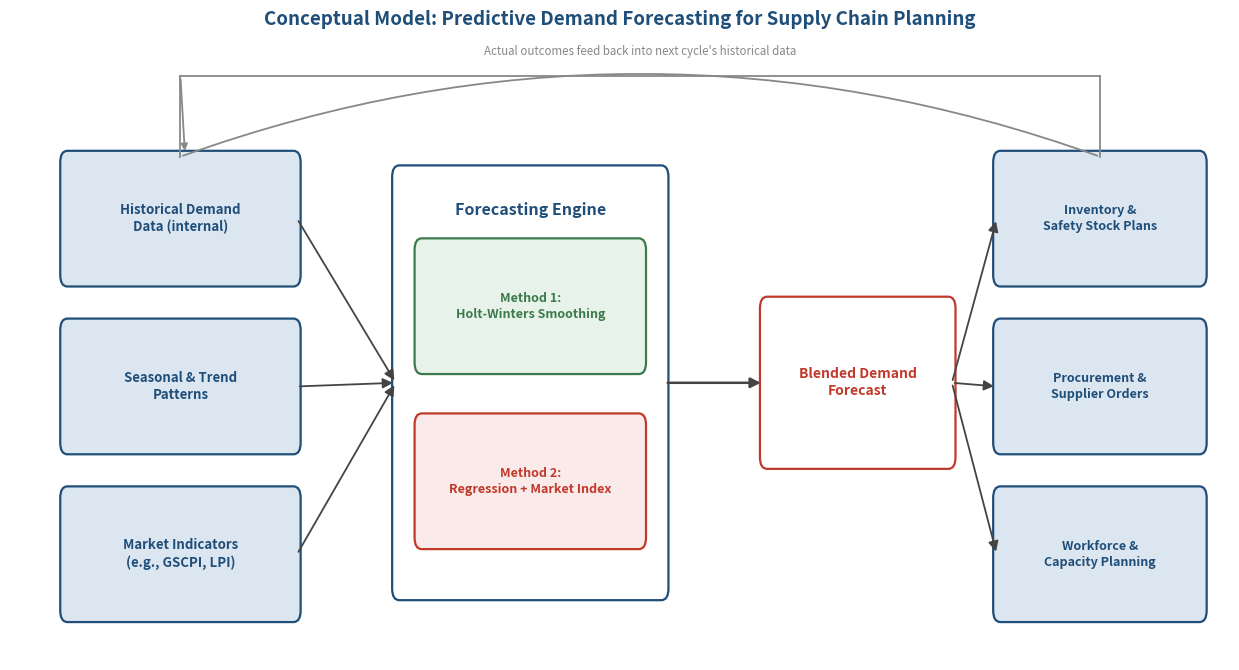

Write the Python code that produced this figure.
"""
conceptual_model.py
====================

Week 4 Task: Predictive Analytics for Demand Forecasting
-------------------------------------------------------------
Draws the conceptual demand-forecasting model diagram used in the Week 4
report: three input categories feeding a two-method forecasting engine,
producing a blended forecast that drives three supply chain planning
functions, with a feedback loop back to historical data.

Usage
-----
    pip install -r requirements.txt
    python conceptual_model.py

Output: ./output/conceptual_model.png
"""

import os

import matplotlib
matplotlib.use("Agg")
import matplotlib.pyplot as plt
from matplotlib.patches import FancyBboxPatch, FancyArrowPatch

OUTPUT_DIR = "output"


NAVY = "#1F4E79"
LIGHT_BLUE = "#DCE6F1"
ACCENT = "#C0392B"
ACCENT_BG = "#FBEAEA"
GREEN = "#3C7A4B"
GREEN_BG = "#E7F3EA"

fig, ax = plt.subplots(figsize=(12.5, 6.8))

def box(x, y, w, h, text, edge, face, fontsize=10, fontweight="bold", textcolor=None):
    b = FancyBboxPatch((x, y), w, h, boxstyle="round,pad=0.04,rounding_size=0.08",
                        linewidth=1.6, edgecolor=edge, facecolor=face)
    ax.add_patch(b)
    ax.text(x + w / 2, y + h / 2, text, ha="center", va="center",
            fontsize=fontsize, fontweight=fontweight, color=textcolor or edge, linespacing=1.3)
    return (x + w / 2, y, x + w / 2, y + h)  # (cx, bottom, cx, top)

def arrow(p1, p2, color="#444444", style="-|>", lw=1.6):
    a = FancyArrowPatch(p1, p2, arrowstyle=style, mutation_scale=15, linewidth=lw, color=color)
    ax.add_patch(a)

# --- Inputs (left column, 3 stacked) ---
in_w, in_h = 2.6, 0.85
x_in = 0.3
cx1, _, _, top1 = box(x_in, 5.3, in_w, in_h, "Historical Demand\nData (internal)", NAVY, LIGHT_BLUE, 9.5)
cx2, _, _, top2 = box(x_in, 4.15, in_w, in_h, "Seasonal & Trend\nPatterns", NAVY, LIGHT_BLUE, 9.5)
cx3, _, _, top3 = box(x_in, 3.0, in_w, in_h, "Market Indicators\n(e.g., GSCPI, LPI)", NAVY, LIGHT_BLUE, 9.5)

# --- Forecasting engine (center) ---
eng_x, eng_w, eng_h = 4.0, 3.0, 2.9
eng_y = 3.15
box(eng_x, eng_y, eng_w, eng_h, "", NAVY, "white", 1)  # outer container border
ax.text(eng_x + eng_w / 2, eng_y + eng_h - 0.3, "Forecasting Engine", ha="center",
        fontsize=11.5, fontweight="bold", color=NAVY)
m1cx, m1b, _, m1t = box(eng_x + 0.25, eng_y + 1.55, eng_w - 0.5, 0.85,
                          "Method 1:\nHolt-Winters Smoothing", GREEN, GREEN_BG, 9)
m2cx, m2b, _, m2t = box(eng_x + 0.25, eng_y + 0.35, eng_w - 0.5, 0.85,
                          "Method 2:\nRegression + Market Index", ACCENT, ACCENT_BG, 9)

for cx, top in [(cx1, top1), (cx2, top2), (cx3, top3)]:
    arrow((x_in + in_w, (top + top - 0.85) / 2), (eng_x, eng_y + eng_h / 2), lw=1.3)

# --- Blended forecast output ---
out_x, out_w, out_h = 8.1, 2.1, 1.1
out_y = eng_y + eng_h / 2 - out_h / 2
ocx, ob, _, ot = box(out_x, out_y, out_w, out_h, "Blended Demand\nForecast", ACCENT, "white", 10)
arrow((eng_x + eng_w, eng_y + eng_h / 2), (out_x, out_y + out_h / 2), lw=1.8)

# --- Planning outputs (right column, 3 stacked) ---
pl_x, pl_w, pl_h = 10.7, 2.3, 0.85
p1cx, p1b, _, p1t = box(pl_x, 5.3, pl_w, pl_h, "Inventory &\nSafety Stock Plans", NAVY, LIGHT_BLUE, 9)
p2cx, p2b, _, p2t = box(pl_x, 4.15, pl_w, pl_h, "Procurement &\nSupplier Orders", NAVY, LIGHT_BLUE, 9)
p3cx, p3b, _, p3t = box(pl_x, 3.0, pl_w, pl_h, "Workforce &\nCapacity Planning", NAVY, LIGHT_BLUE, 9)

for cx, b, t in [(p1cx, p1b, p1t), (p2cx, p2b, p2t), (p3cx, p3b, p3t)]:
    arrow((out_x + out_w, out_y + out_h / 2), (pl_x, (b + t) / 2), lw=1.3)

# --- Feedback loop ---
ax.annotate("", xy=(x_in + in_w / 2, 5.3 + in_h), xytext=(pl_x + pl_w / 2, 5.3 + pl_h),
            arrowprops=dict(arrowstyle="-", color="#888888", lw=1.3,
                             connectionstyle="arc3,rad=0.18"))
ax.annotate("", xy=(x_in + in_w / 2 + 0.05, 5.3 + in_h + 0.02),
            xytext=(x_in + in_w / 2, 5.3 + in_h + 0.55),
            arrowprops=dict(arrowstyle="-|>", color="#888888", lw=1.3))
ax.plot([x_in + in_w / 2, x_in + in_w / 2], [5.3 + in_h, 5.3 + in_h + 0.55], color="#888888", lw=1.3)
ax.plot([pl_x + pl_w / 2, pl_x + pl_w / 2], [5.3 + pl_h, 5.3 + pl_h + 0.55], color="#888888", lw=1.3)
ax.plot([x_in + in_w / 2, pl_x + pl_w / 2], [5.3 + in_h + 0.55, 5.3 + pl_h + 0.55], color="#888888", lw=1.3)
ax.text((x_in + in_w / 2 + pl_x + pl_w / 2) / 2, 5.3 + in_h + 0.7,
        "Actual outcomes feed back into next cycle's historical data", ha="center",
        fontsize=8.3, color="#888888", style="italic")

ax.set_xlim(-0.3, 13.3)
ax.set_ylim(2.7, 6.9)
ax.axis("off")
ax.set_title("Conceptual Model: Predictive Demand Forecasting for Supply Chain Planning",
             fontsize=13.5, fontweight="bold", color=NAVY, pad=16)
fig.tight_layout()

os.makedirs(OUTPUT_DIR, exist_ok=True)
out_path = os.path.join(OUTPUT_DIR, "conceptual_model.png")
fig.savefig(out_path, dpi=220, facecolor="white")
print(f"Conceptual model diagram saved to {out_path}")
